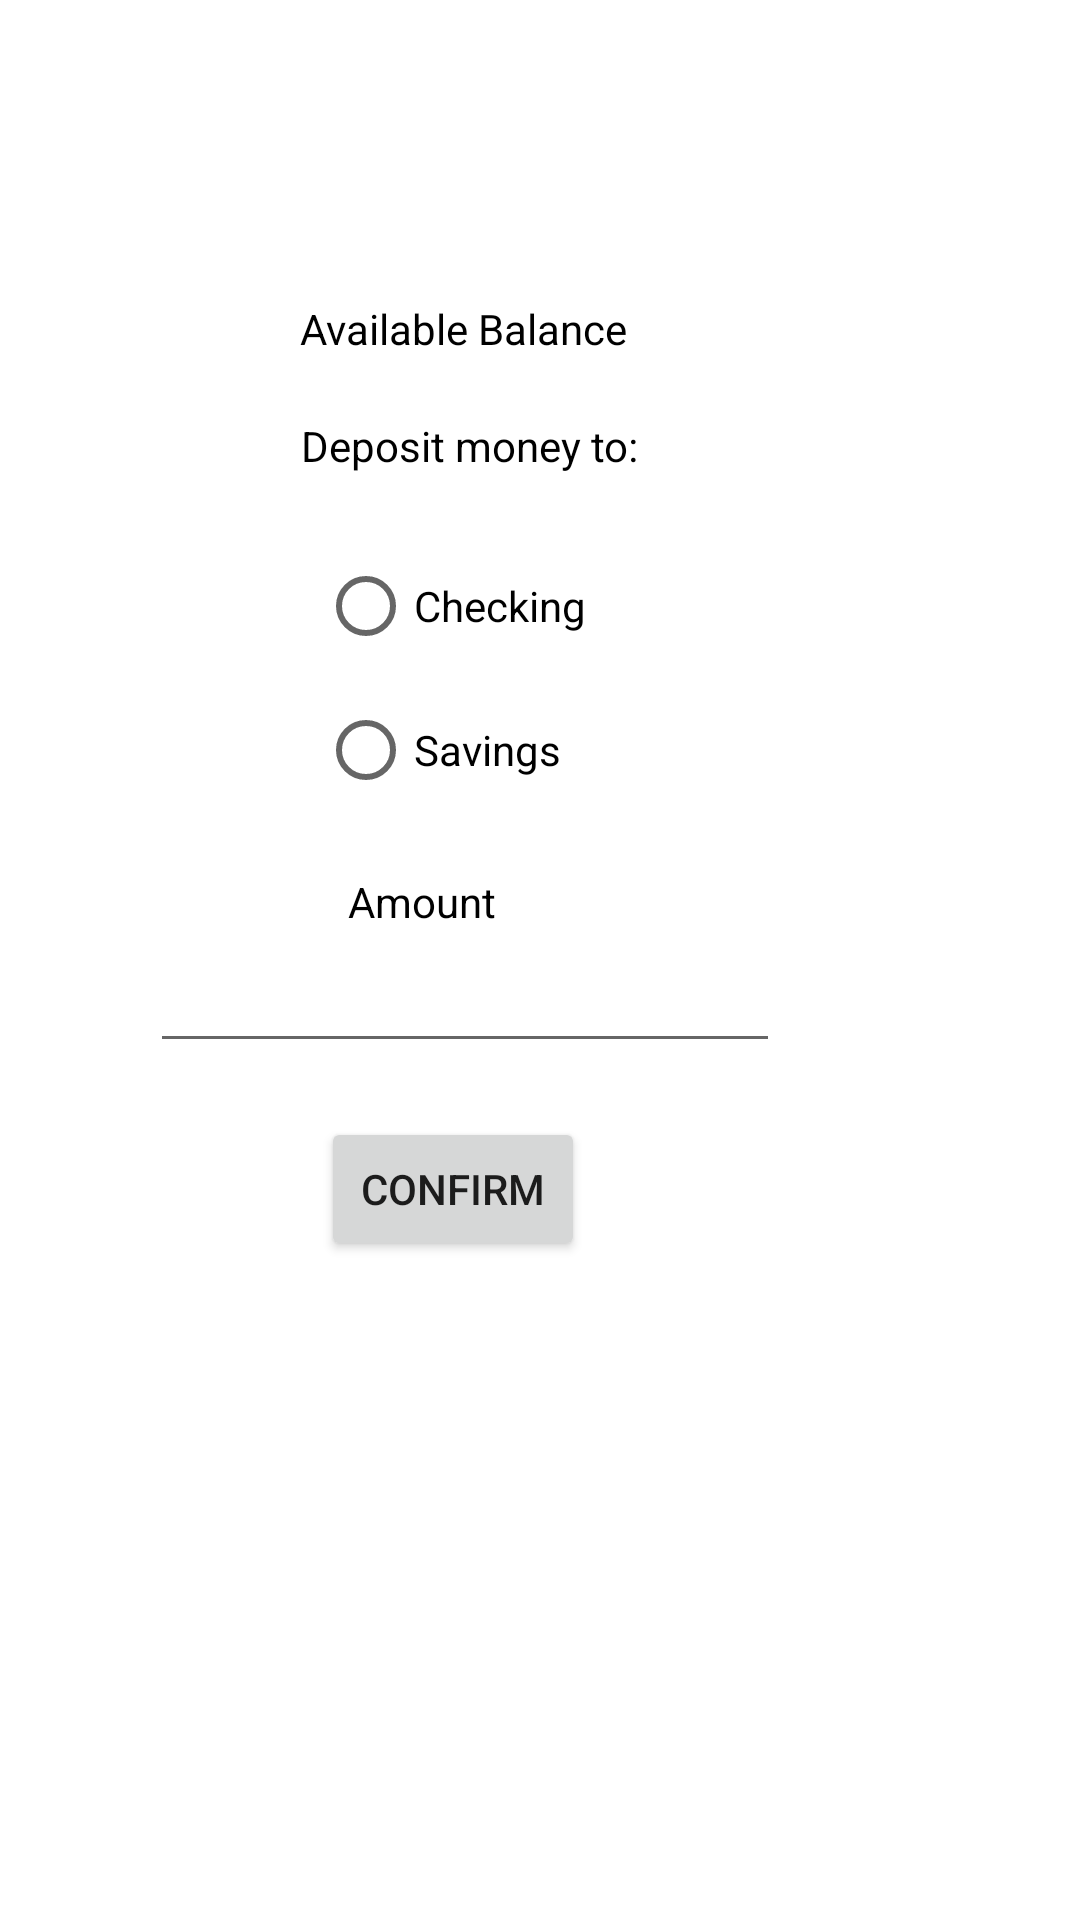

This screen was rendered from an Android layout file. Write that file and the resources it references.
<!-- AndroidManifest.xml: application theme Theme.ATMApp -->
<!-- res/layout/activity_deposit_screen.xml -->
<?xml version="1.0" encoding="utf-8"?>
<androidx.constraintlayout.widget.ConstraintLayout
        xmlns:android="http://schemas.android.com/apk/res/android"
        xmlns:tools="http://schemas.android.com/tools"
        xmlns:app="http://schemas.android.com/apk/res-auto"
        android:layout_width="match_parent"
        android:layout_height="match_parent"
        tools:context=".DepositScreen">

    <TextView
            android:text="@string/money"
            android:layout_width="wrap_content"
            android:layout_height="wrap_content" android:id="@+id/textView"
            android:textColor="#000000" app:layout_constraintTop_toTopOf="parent"
            android:layout_marginTop="100dp" app:layout_constraintStart_toStartOf="parent"
            android:layout_marginStart="100dp" android:textAlignment="center"/>
    <TextView
            android:text="@string/depositmoney"
            android:layout_width="wrap_content"
            android:layout_height="wrap_content" android:id="@+id/textView3"
            android:layout_marginTop="20dp"
            app:layout_constraintTop_toBottomOf="@+id/textView" app:layout_constraintStart_toStartOf="parent"
            android:layout_marginStart="100dp" android:textColor="#000000" android:textAlignment="center"/>
    <RadioGroup
            android:layout_width="98dp"
            android:layout_height="108dp"
            android:layout_marginTop="20dp"
            app:layout_constraintTop_toBottomOf="@+id/textView3" app:layout_constraintStart_toStartOf="parent"
            android:layout_marginStart="106dp" android:id="@+id/radioGroup">
        <RadioButton
                android:text="@string/check"
                android:layout_width="wrap_content"
                android:layout_height="wrap_content" android:id="@+id/checking_button"
        />
        <RadioButton
                android:text="@string/save"
                android:layout_width="wrap_content"
                android:layout_height="wrap_content" android:id="@+id/savings_button"
                android:minHeight="48dp"/>
    </RadioGroup>
    <EditText
            android:layout_width="wrap_content"
            android:layout_height="wrap_content"
            android:inputType="number"
            android:ems="10"
            android:id="@+id/balance_change"
            android:textColor="#000000" android:textAlignment="center"
            android:layout_marginTop="3dp" app:layout_constraintTop_toBottomOf="@+id/amount"
            app:layout_constraintStart_toStartOf="parent" android:layout_marginStart="50dp"/>
    <TextView
            android:text="@string/amount"
            android:layout_width="wrap_content"
            android:layout_height="wrap_content" android:id="@+id/amount"
            android:textColor="#000000" android:layout_marginTop="5dp"
            app:layout_constraintTop_toBottomOf="@+id/radioGroup" app:layout_constraintStart_toStartOf="parent"
            android:layout_marginStart="116dp" android:textAlignment="center"/>
    <Button
            android:text="@string/confirm"
            android:layout_width="wrap_content"
            android:layout_height="wrap_content" android:id="@+id/confirm_button"
            app:layout_constraintStart_toStartOf="parent" android:layout_marginStart="107dp"
            android:layout_marginTop="18dp" app:layout_constraintTop_toBottomOf="@+id/balance_change"/>
</androidx.constraintlayout.widget.ConstraintLayout>
<!-- resources referenced by this layout -->
<resources>
  <string name="amount">Amount</string>
  <string name="check">Checking</string>
  <string name="confirm">Confirm</string>
  <string name="depositmoney">Deposit money to:</string>
  <string name="money">Available Balance</string>
  <string name="save">Savings</string>
  <style name="Theme.ATMApp" parent="Theme.MaterialComponents.DayNight.DarkActionBar">
          
          <item name="colorPrimary">@color/purple_500</item>
          <item name="colorPrimaryVariant">@color/purple_700</item>
          <item name="colorOnPrimary">@color/white</item>
          
          <item name="colorSecondary">@color/teal_200</item>
          <item name="colorSecondaryVariant">@color/teal_700</item>
          <item name="colorOnSecondary">@color/black</item>
          
          <item name="android:statusBarColor">?attr/colorPrimaryVariant</item>
          
      </style>
  <!-- not gathered from this repository: default colours our renderer supplied (Android Studio template values) -->
  <color name="purple_500">#FF6200EE</color>
  <color name="purple_700">#FF3700B3</color>
  <color name="teal_200">#FF03DAC5</color>
  <color name="teal_700">#FF018786</color>
  <color name="black">#FF000000</color>
  <color name="white">#FFFFFFFF</color>
</resources>
